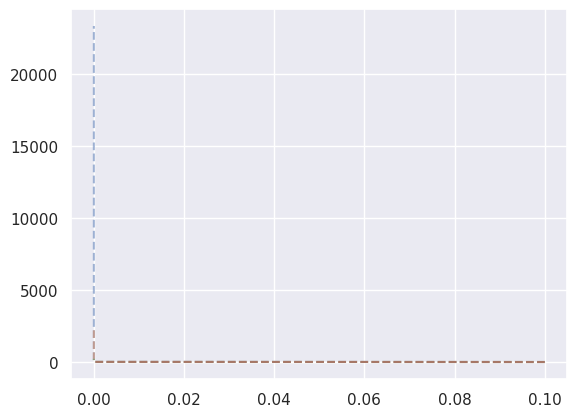

Reproduce this figure in Python. (Note: this script raises an exception after producing the figure.)
import json
from matplotlib import pyplot as plt
import numpy as np
import seaborn as sns

sns.set_theme(style="darkgrid")

def k_bound(eps, p, n):
    return np.log(1 - eps)/((2 + 6*n)*np.log(1 - 3/4*p))

p = np.linspace(1, 8, num=5000)
p = np.power(10, -p)
n = 100
epsilon_values = [-1, -2, -3, -4]
x_lims = (1e-8, 1e-3)
y_lims = (1, n)

colors = sns.color_palette()
markers = ['*', 'o', 's', 'X', '^']
codes = ['SC', 'LP']

# plot theoretical bounds for different epsilon values
for eps in epsilon_values:
    k = k_bound(10**eps, p, n)
    plt.plot(p, k, linestyle='--', label="$\epsilon = 10^{" + str(eps) + "}$", alpha=0.5)
    plt.fill_between(p, k, alpha=0.2)

# get entanglement distillation data
with open('../data/entanglement-dist/ataides_2025.json', 'r') as f:
    entanglement_dist_data = json.load(f)

# plot data from entanglement distillation
marker_idx = 0
for data in entanglement_dist_data:
    p_val = data['LER'][0]/data['k']
    epsilons = np.linspace(min(epsilon_values), max(epsilon_values), num=100)
    code_vals = [k_bound(10**(eps), p_val, n) for eps in epsilons]
    plt.plot([p_val]*len(epsilons), code_vals, color='black', linestyle=':', alpha=0.4)

    hit = False
    # only plot points on the graph if they are within the limits
    for eps_idx, eps in enumerate(epsilon_values):
        code_k_bound = k_bound(10**eps, p_val, n)
        if x_lims[0] < p_val < x_lims[1] and y_lims[0] < code_k_bound:
            if not hit:
                plt.scatter([p_val], [code_k_bound], color=colors[eps_idx], marker=markers[marker_idx],
                            label=f"{data['code']} [[{data['n']}, {data['k']}, {data['d']}]]")
            else:
                plt.scatter([p_val], [code_k_bound], color=colors[eps_idx], marker=markers[marker_idx])

            hit = True

    if hit:
        marker_idx += 1


# Labels and title
plt.xlabel("Bell pair logical error rate")
plt.ylabel("Number of QPUs")
plt.xscale('log')
plt.ylim(y_lims)
plt.xlim(x_lims)
plt.title(f"Upper bounds on $k$ for fixed values of $\epsilon$, $n = {n}$")
plt.legend()

# Save plot
plt.savefig("../data/asymptotics-graphs/k_bound_plot.pdf")
plt.show()
